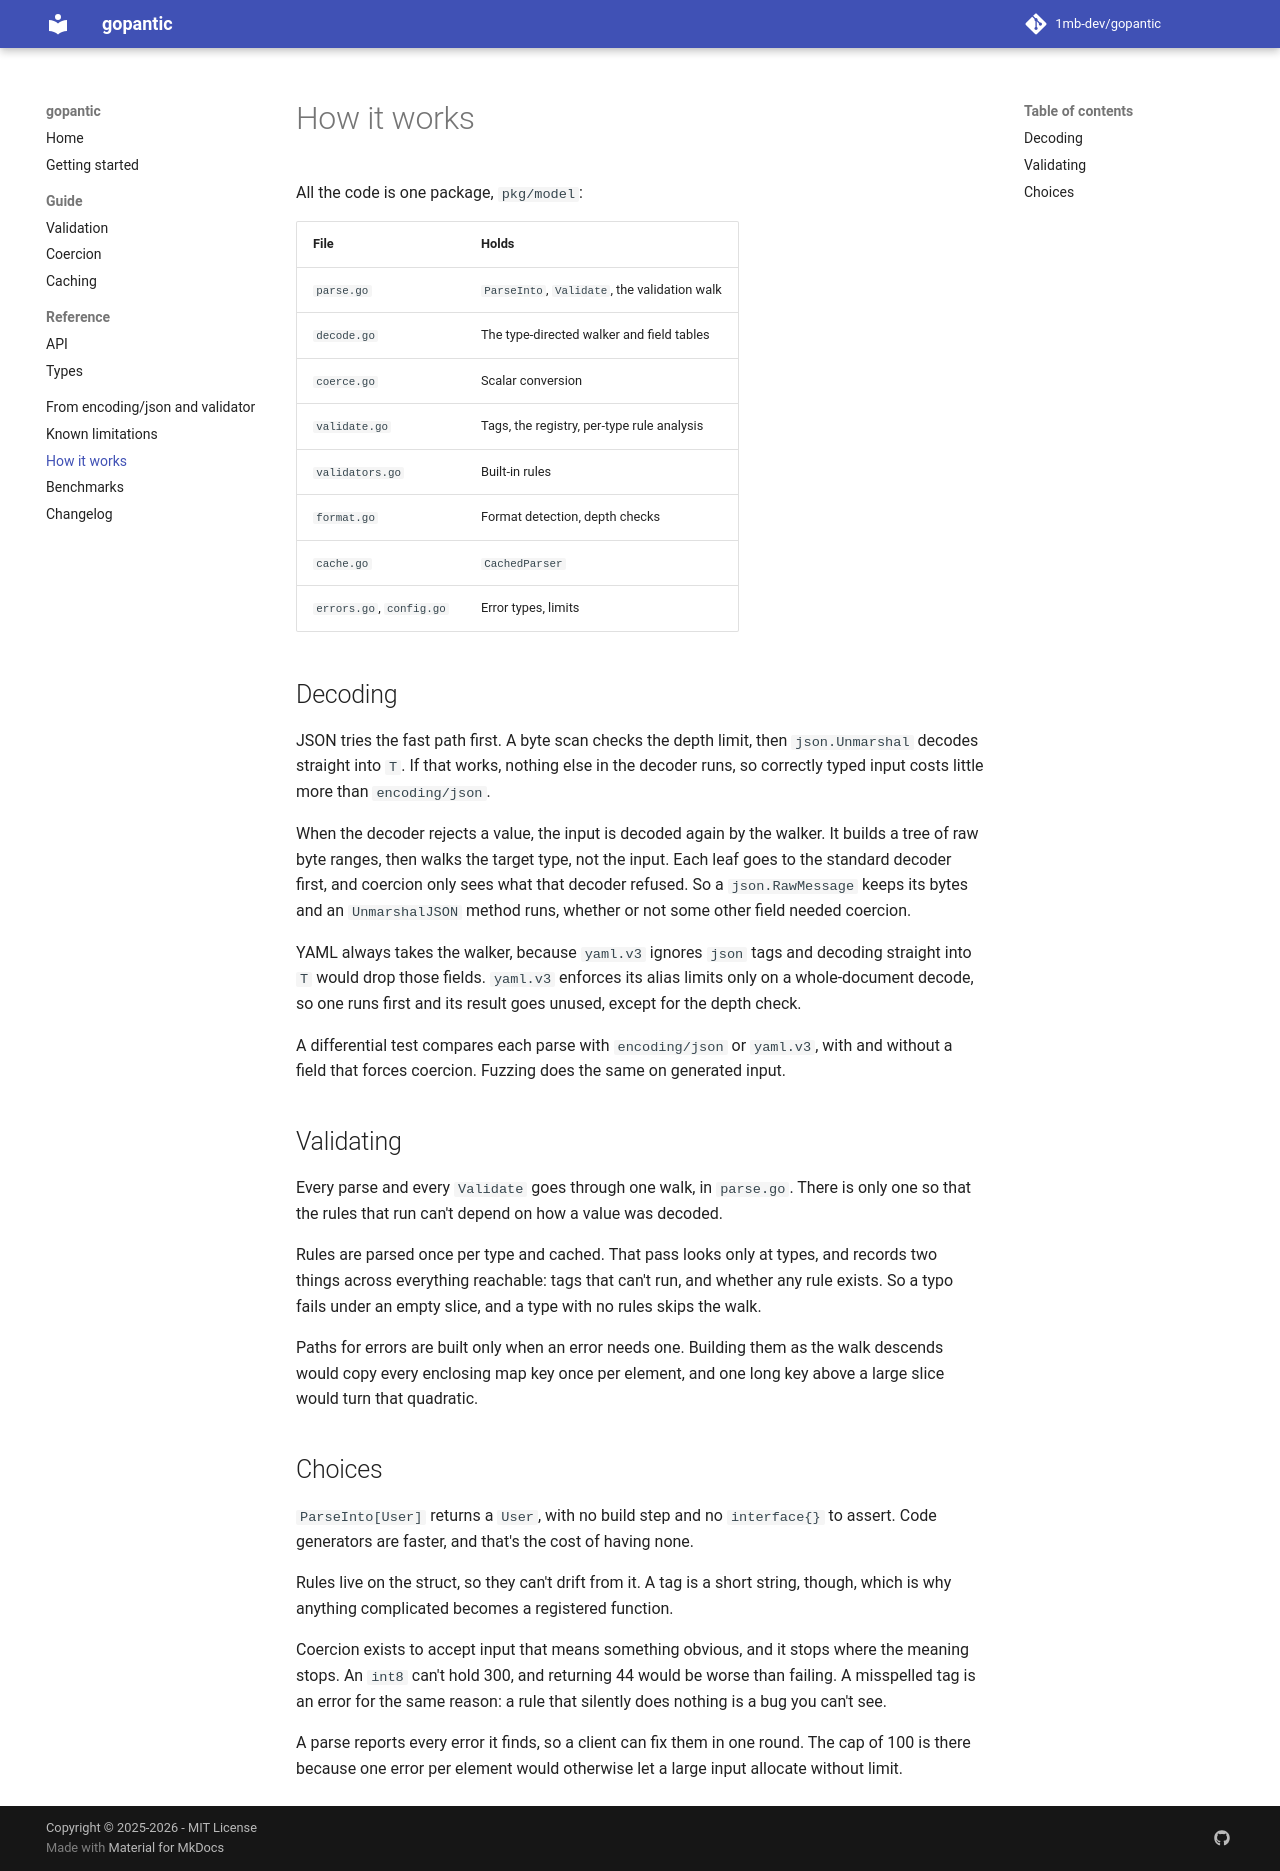

repository: 1mb-dev/gopantic · page: architecture/index.html · generator: mkdocs

# How it works

All the code is one package, `pkg/model`:

| File | Holds |
|------|-------|
| `parse.go` | `ParseInto`, `Validate`, the validation walk |
| `decode.go` | The type-directed walker and field tables |
| `coerce.go` | Scalar conversion |
| `validate.go` | Tags, the registry, per-type rule analysis |
| `validators.go` | Built-in rules |
| `format.go` | Format detection, depth checks |
| `cache.go` | `CachedParser` |
| `errors.go`, `config.go` | Error types, limits |

## Decoding

JSON tries the fast path first. A byte scan checks the depth limit, then `json.Unmarshal` decodes straight into `T`. If that works, nothing else in the decoder runs, so correctly typed input costs little more than `encoding/json`.

When the decoder rejects a value, the input is decoded again by the walker. It builds a tree of raw byte ranges, then walks the target type, not the input. Each leaf goes to the standard decoder first, and coercion only sees what that decoder refused. So a `json.RawMessage` keeps its bytes and an `UnmarshalJSON` method runs, whether or not some other field needed coercion.

YAML always takes the walker, because `yaml.v3` ignores `json` tags and decoding straight into `T` would drop those fields. `yaml.v3` enforces its alias limits only on a whole-document decode, so one runs first and its result goes unused, except for the depth check.

A differential test compares each parse with `encoding/json` or `yaml.v3`, with and without a field that forces coercion. Fuzzing does the same on generated input.

## Validating

Every parse and every `Validate` goes through one walk, in `parse.go`. There is only one so that the rules that run can't depend on how a value was decoded.

Rules are parsed once per type and cached. That pass looks only at types, and records two things across everything reachable: tags that can't run, and whether any rule exists. So a typo fails under an empty slice, and a type with no rules skips the walk.

Paths for errors are built only when an error needs one. Building them as the walk descends would copy every enclosing map key once per element, and one long key above a large slice would turn that quadratic.

## Choices

`ParseInto[User]` returns a `User`, with no build step and no `interface{}` to assert. Code generators are faster, and that's the cost of having none.

Rules live on the struct, so they can't drift from it. A tag is a short string, though, which is why anything complicated becomes a registered function.

Coercion exists to accept input that means something obvious, and it stops where the meaning stops. An `int8` can't hold 300, and returning 44 would be worse than failing. A misspelled tag is an error for the same reason: a rule that silently does nothing is a bug you can't see.

A parse reports every error it finds, so a client can fix them in one round. The cap of 100 is there because one error per element would otherwise let a large input allocate without limit.
